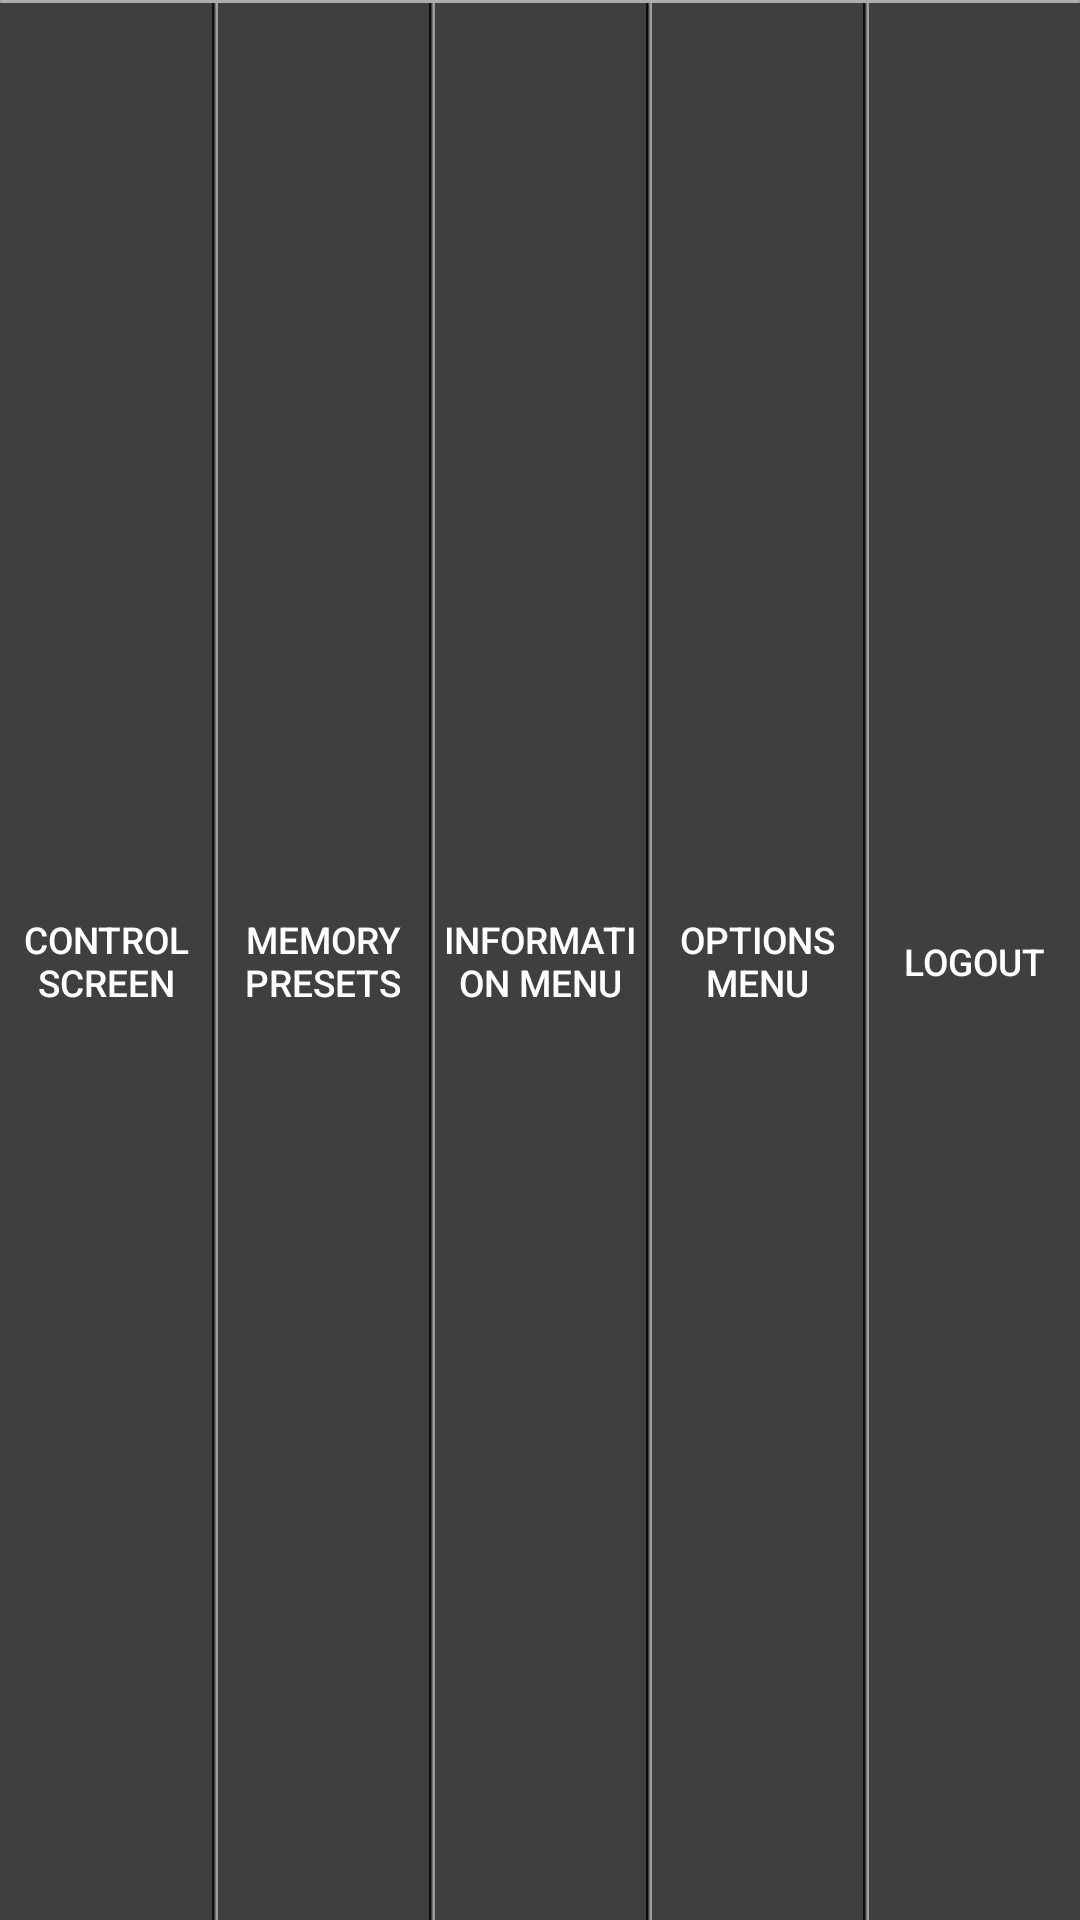

The Android layout XML behind this screen, and the referenced resources:
<!-- AndroidManifest.xml: application theme AppTheme -->
<!-- res/layout/fragment_user_bar.xml -->
<?xml version="1.0" encoding="utf-8"?>
<LinearLayout
    xmlns:android="http://schemas.android.com/apk/res/android"
    xmlns:tools="http://schemas.android.com/tools"
    android:layout_width="fill_parent"
    android:layout_height="fill_parent"
    android:orientation="vertical" >
    <ImageView
        android:layout_width="wrap_content"
        android:layout_height="wrap_content"
        android:background="@drawable/seprator"
        android:id="@+id/seperate"
        />
    <LinearLayout
        xmlns:android="http://schemas.android.com/apk/res/android"
        android:layout_width="match_parent"
        android:layout_height="match_parent"
        android:orientation="horizontal">
    <Button
        android:layout_width="match_parent"
        android:layout_height="match_parent"
        android:text="@string/control_screen"
        android:textColor="@color/white"
        android:textSize="6pt"
        android:id="@+id/control_screen"
        android:background="@drawable/bottom_menu_user_bar_item_unselected"
        android:layout_weight="1"
        />
    <ImageView
        android:layout_width="wrap_content"
        android:layout_height="match_parent"
        android:background="@drawable/robot_cam_app_bottom_button_seperator"
        android:id="@+id/seperate1"
        />
    <Button
        android:layout_width="match_parent"
        android:layout_height="match_parent"
        android:text="@string/memory_and_presets"
        android:textColor="@color/white"
        android:textSize="6pt"
        android:id="@+id/memory_and_presets"
        android:background="@drawable/bottom_menu_user_bar_item_unselected"
        android:layout_weight="1"
        />
    <ImageView
        android:layout_width="wrap_content"
        android:layout_height="match_parent"
        android:background="@drawable/robot_cam_app_bottom_button_seperator"
        android:id="@+id/seperate2"
        />
    <Button
        android:layout_width="match_parent"
        android:layout_height="match_parent"
        android:text="@string/information_menu"
        android:textColor="@color/white"
        android:textSize="6pt"
        android:id="@+id/information_menu"
        android:background="@drawable/bottom_menu_user_bar_item_unselected"
        android:layout_weight="1"
       />
    <ImageView
        android:layout_width="wrap_content"
        android:layout_height="match_parent"
        android:background="@drawable/robot_cam_app_bottom_button_seperator"
        android:id="@+id/seperate3"
        />
    <Button
        android:layout_width="match_parent"
        android:layout_height="match_parent"
        android:text="@string/options_menu"
        android:textColor="@color/white"
        android:textSize="6pt"
        android:id="@+id/option_menu"
        android:background="@drawable/bottom_menu_user_bar_item_unselected"
        android:layout_weight="1"
        />
    <ImageView
        android:layout_width="wrap_content"
        android:layout_height="match_parent"
        android:background="@drawable/robot_cam_app_bottom_button_seperator"
        android:id="@+id/seperate4"
        />
    <Button
        android:layout_width="match_parent"
        android:layout_height="match_parent"
        android:text="@string/logout"
        android:textColor="@color/white"
        android:textSize="6pt"
        android:id="@+id/logout"
        android:background="@drawable/bottom_menu_user_bar_item_unselected"
        android:layout_weight="1"
       />

</LinearLayout>
</LinearLayout>
<!-- resources referenced by this layout -->
<resources>
  <color name="white">#FFFFFF</color>
  <!-- drawable bottom_menu_user_bar_item_unselected (drawable) -->
  <?xml version="1.0" encoding="utf-8"?>
  <layer-list xmlns:android="http://schemas.android.com/apk/res/android" >
      <item android:drawable="@drawable/background_unselect_user_bar" />
  
  </layer-list>
  <!-- drawable robot_cam_app_bottom_button_seperator: png bitmap (drawable, 1033 bytes) -->
  <!-- drawable seprator: png bitmap (drawable, 1045 bytes) -->
  <string name="control_screen">CONTROL SCREEN</string>
  <string name="information_menu">INFORMATION MENU</string>
  <string name="logout">LOGOUT</string>
  <string name="memory_and_presets">MEMORY PRESETS</string>
  <string name="options_menu">OPTIONS MENU</string>
  <style name="AppTheme" parent="android:Theme.DeviceDefault.NoActionBar.Fullscreen" />
  <!-- drawable background_unselect_user_bar: png bitmap (drawable, 673 bytes) -->
</resources>
